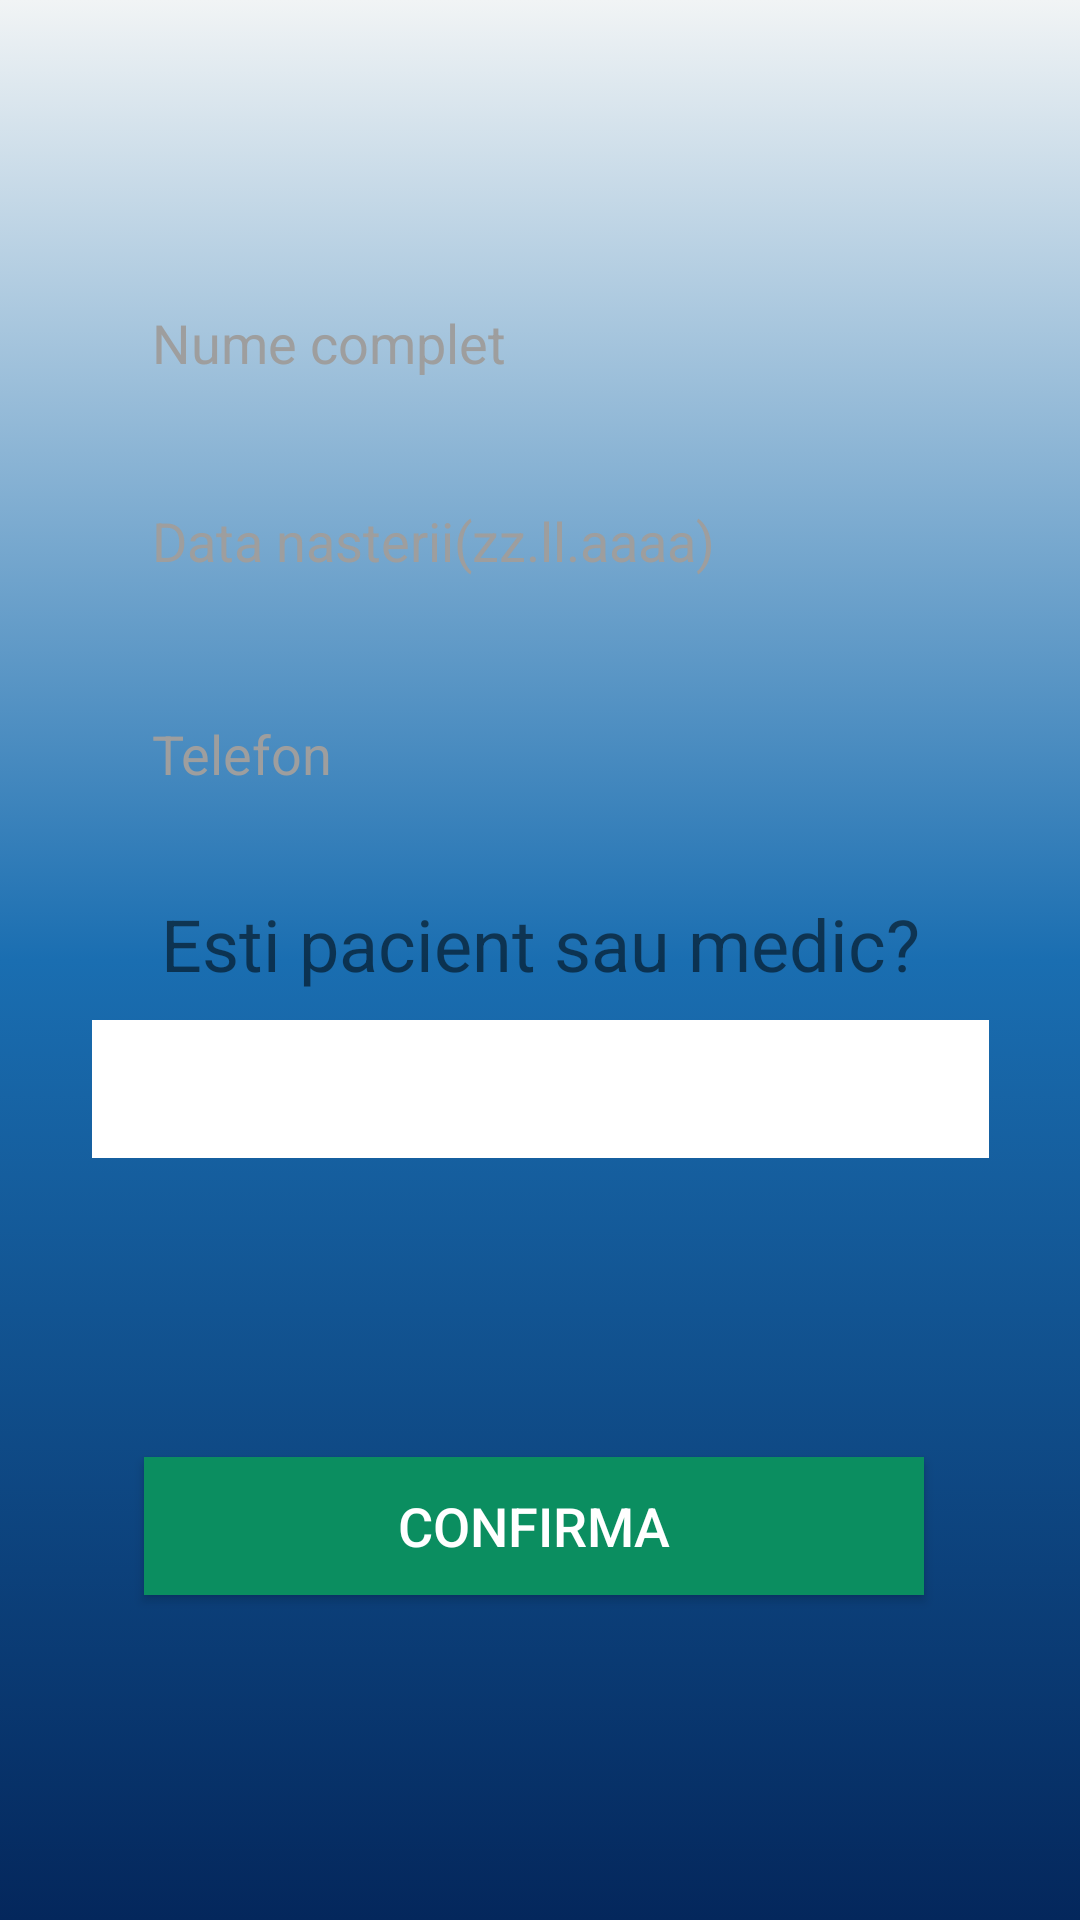

This screen was rendered from an Android layout file. Write that file and the resources it references.
<!-- AndroidManifest.xml: application theme Theme.AppCompat.Light.NoActionBar -->
<!-- res/layout/activity_first_signin.xml -->
<?xml version="1.0" encoding="utf-8"?>
<androidx.constraintlayout.widget.ConstraintLayout xmlns:android="http://schemas.android.com/apk/res/android"
    xmlns:app="http://schemas.android.com/apk/res-auto"
    xmlns:tools="http://schemas.android.com/tools"
    android:layout_width="match_parent"
    android:layout_height="match_parent"
    android:background="@drawable/main_header_selector"
    tools:context=".controller.FirstSigninActivity">

    <EditText
        android:id="@+id/firstSignFullName"
        android:layout_width="299dp"
        android:layout_height="46dp"
        android:layout_margin="20dp"
        android:paddingLeft="20dp"
        android:background="@drawable/rounded_edittext"
        android:textColorHint="#9E9E9E"
        android:textColor="#000000"
        android:ems="10"
        android:hint="Nume complet"
        android:inputType="textPersonName"
        app:layout_constraintBottom_toBottomOf="parent"
        app:layout_constraintEnd_toEndOf="parent"
        app:layout_constraintStart_toStartOf="parent"
        app:layout_constraintTop_toTopOf="parent"
        app:layout_constraintVertical_bias="0.129" />

    <EditText
        android:id="@+id/firstSignBirthDay"
        android:layout_width="299dp"
        android:layout_height="46dp"
        android:layout_margin="20dp"
        android:layout_marginTop="72dp"
        android:background="@drawable/rounded_edittext"
        android:ems="10"
        android:hint="Data nasterii(zz.ll.aaaa)"
        android:inputType="textPersonName"
        android:paddingLeft="20dp"
        android:textColor="#000000"
        android:textColorHint="#9E9E9E"
        app:layout_constraintEnd_toEndOf="parent"
        app:layout_constraintStart_toStartOf="parent"
        app:layout_constraintTop_toBottomOf="@+id/firstSignFullName" />

    <EditText
        android:id="@+id/firstSignTel"
        android:layout_width="299dp"
        android:layout_height="46dp"
        android:layout_margin="20dp"
        android:background="@drawable/rounded_edittext"
        android:ems="10"
        android:hint="Telefon"
        android:inputType="number"
        android:paddingLeft="20dp"
        android:textColor="#000000"
        android:textColorHint="#9E9E9E"
        app:layout_constraintBottom_toBottomOf="parent"
        app:layout_constraintEnd_toEndOf="parent"
        app:layout_constraintStart_toStartOf="parent"
        app:layout_constraintTop_toBottomOf="@+id/firstSignBirthDay"
        app:layout_constraintVertical_bias="0.014" />

    <Spinner
        android:id="@+id/spinner"
        android:layout_width="299dp"
        android:layout_height="46dp"
        android:layout_margin="20dp"
        android:background="#ffffff"
        android:paddingLeft="20dp"
        android:spinnerMode="dropdown"
        android:textColor="#000000"
        app:layout_constraintBottom_toBottomOf="parent"
        app:layout_constraintEnd_toEndOf="parent"
        app:layout_constraintStart_toStartOf="parent"
        app:layout_constraintTop_toBottomOf="@+id/firstSignTel"
        app:layout_constraintVertical_bias="0.163" />

    <Spinner
        android:id="@+id/specialite_spinner"
        android:layout_width="299dp"
        android:layout_height="46dp"
        android:layout_margin="20dp"
        android:background="#ffffff"
        android:paddingLeft="20dp"
        android:spinnerMode="dropdown"
        android:textColor="#000000"
        android:visibility="gone"
        app:layout_constraintBottom_toBottomOf="parent"
        app:layout_constraintEnd_toEndOf="parent"
        app:layout_constraintStart_toStartOf="parent"
        app:layout_constraintTop_toBottomOf="@+id/spinner"
        app:layout_constraintVertical_bias="0.163" />

    <TextView
        android:id="@+id/textView3"
        android:layout_width="wrap_content"
        android:layout_height="wrap_content"
        android:layout_marginTop="24dp"
        android:textSize="24sp"
        android:text="Esti pacient sau medic?"
        app:layout_constraintEnd_toEndOf="parent"
        app:layout_constraintStart_toStartOf="parent"
        app:layout_constraintTop_toBottomOf="@+id/firstSignTel" />

    <Button
        android:id="@+id/confirmeBtn"
        android:layout_width="260dp"
        android:layout_height="46dp"
        android:background="#0B8E60"
        android:text="Confirma"
        android:textColor="#ffffff"
        android:textSize="18sp"
        app:layout_constraintBottom_toBottomOf="parent"
        app:layout_constraintEnd_toEndOf="parent"
        app:layout_constraintHorizontal_bias="0.479"
        app:layout_constraintStart_toStartOf="parent"
        app:layout_constraintTop_toBottomOf="@+id/specialite_spinner"
        app:layout_constraintVertical_bias="0.349" />

</androidx.constraintlayout.widget.ConstraintLayout>
<!-- resources referenced by this layout -->
<resources>
  <!-- drawable main_header_selector (drawable) -->
  <?xml version="1.0" encoding="utf-8"?>
  <selector xmlns:android="http://schemas.android.com/apk/res/android">
      <item>
          <shape>
              <gradient
                  android:angle="70"
                  android:startColor="#F1F4F5"
                  android:centerColor="#1A6EB1"
                  android:endColor="#04275C"
                  android:type="linear" />
          </shape>
      </item>
  </selector>
</resources>
